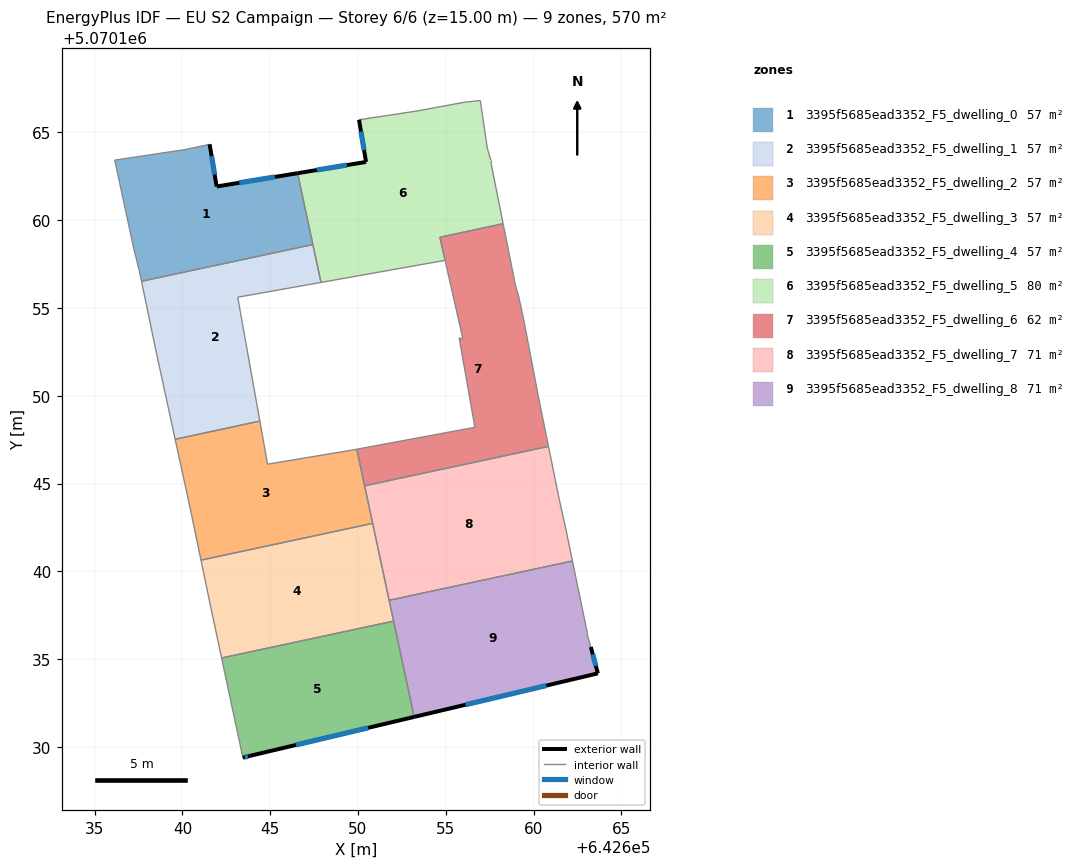
=== STOREY PLAN SPEC (per zone: floor XY polygon, exterior-wall plan segments, windows/doors) ===
zone 1: 3395f5685ead3352_F5_dwelling_0  (57.0 m²)
  floor: (642646.56, 5070162.67) (642647.43, 5070158.61) (642637.67, 5070156.52) (642637.55, 5070157.11) (642637.25, 5070158.32) (642636.15, 5070163.42) (642640.15, 5070164.02) (642641.55, 5070164.32) (642641.95, 5070161.92)
  exterior wall: (642641.95, 5070161.92) – (642641.55, 5070164.32)  [2.4 m]
    window: (642641.84, 5070162.59) – (642641.66, 5070163.65)  [1.4 m²]
  exterior wall: (642646.56, 5070162.67) – (642641.95, 5070161.92)  [4.7 m]
    window: (642645.27, 5070162.46) – (642643.24, 5070162.13)  [2.7 m²]
  interior walls: 7
zone 2: 3395f5685ead3352_F5_dwelling_1  (57.0 m²)
  floor: (642647.43, 5070158.61) (642647.89, 5070156.45) (642643.15, 5070155.61) (642644.41, 5070148.56) (642639.59, 5070147.52) (642638.55, 5070152.31) (642637.67, 5070156.52)
  interior walls: 7
zone 3: 3395f5685ead3352_F5_dwelling_2  (57.0 m²)
  floor: (642649.93, 5070146.96) (642650.84, 5070142.73) (642641.06, 5070140.64) (642640.55, 5070143.10) (642640.25, 5070144.50) (642639.59, 5070147.52) (642644.41, 5070148.56) (642644.85, 5070146.10) (642649.65, 5070146.90)
  interior walls: 10
zone 4: 3395f5685ead3352_F5_dwelling_3  (57.0 m²)
  floor: (642650.84, 5070142.73) (642652.03, 5070137.17) (642642.23, 5070135.07) (642641.55, 5070138.30) (642641.06, 5070140.64)
  interior walls: 6
zone 5: 3395f5685ead3352_F5_dwelling_4  (57.0 m²)
  floor: (642652.03, 5070137.17) (642653.20, 5070131.71) (642643.84, 5070129.49) (642643.44, 5070129.39) (642642.23, 5070135.07)
  exterior wall: (642643.84, 5070129.49) – (642653.20, 5070131.71)  [9.6 m]
    window: (642646.47, 5070130.11) – (642650.58, 5070131.09)  [5.6 m²]
  exterior wall: (642643.44, 5070129.39) – (642643.84, 5070129.49)  [0.4 m]
    window: (642643.56, 5070129.42) – (642643.73, 5070129.46)  [0.2 m²]
  interior walls: 3
zone 6: 3395f5685ead3352_F5_dwelling_5  (80.0 m²)
  floor: (642656.96, 5070166.82) (642657.36, 5070164.11) (642657.56, 5070163.41) (642657.56, 5070163.31) (642658.27, 5070159.80) (642654.66, 5070159.03) (642654.96, 5070157.71) (642647.89, 5070156.45) (642646.56, 5070162.67) (642650.46, 5070163.32) (642650.06, 5070165.72) (642653.36, 5070166.22) (642656.06, 5070166.72)
  exterior wall: (642650.46, 5070163.32) – (642646.56, 5070162.67)  [4.0 m]
    window: (642649.37, 5070163.14) – (642647.65, 5070162.85)  [2.3 m²]
  exterior wall: (642650.06, 5070165.72) – (642650.46, 5070163.32)  [2.4 m]
    window: (642650.17, 5070165.04) – (642650.35, 5070163.99)  [1.4 m²]
  interior walls: 12
zone 7: 3395f5685ead3352_F5_dwelling_6  (62.5 m²)
  floor: (642658.27, 5070159.80) (642658.96, 5070156.31) (642659.16, 5070155.61) (642659.46, 5070154.21) (642660.26, 5070150.00) (642660.85, 5070147.12) (642650.38, 5070144.87) (642649.93, 5070146.96) (642656.66, 5070148.20) (642655.76, 5070153.31) (642655.96, 5070153.31) (642654.67, 5070159.03)
  interior walls: 13
zone 8: 3395f5685ead3352_F5_dwelling_7  (71.2 m²)
  floor: (642660.85, 5070147.12) (642661.46, 5070144.10) (642661.86, 5070142.30) (642662.21, 5070140.59) (642651.78, 5070138.35) (642650.38, 5070144.87)
  interior walls: 7
zone 9: 3395f5685ead3352_F5_dwelling_8  (71.3 m²)
  floor: (642662.21, 5070140.59) (642663.06, 5070136.49) (642663.06, 5070136.39) (642663.26, 5070135.69) (642663.66, 5070134.19) (642653.20, 5070131.71) (642651.78, 5070138.35)
  exterior wall: (642663.66, 5070134.19) – (642663.26, 5070135.69)  [1.6 m]
    window: (642663.55, 5070134.61) – (642663.37, 5070135.27)  [0.9 m²]
  exterior wall: (642653.20, 5070131.71) – (642663.66, 5070134.19)  [10.8 m]
    window: (642656.13, 5070132.41) – (642660.73, 5070133.50)  [6.2 m²]
  interior walls: 6

=== DERIVED (storey summary) ===
Building: EU S2 Campaign
Storey: 6 of 6  (floor level z = 15.00 m)
Storey gross floor area: 570.0 m²
Zones on this storey: 9
  - 3395f5685ead3352_F5_dwelling_0: floor 57.0 m²; exterior wall 7.1 m (21.3 m²); 2 window(s) 4.1 m²; WWR 19.3%
  - 3395f5685ead3352_F5_dwelling_1: floor 57.0 m²
  - 3395f5685ead3352_F5_dwelling_2: floor 57.0 m²
  - 3395f5685ead3352_F5_dwelling_3: floor 57.0 m²
  - 3395f5685ead3352_F5_dwelling_4: floor 57.0 m²; exterior wall 10.0 m (30.1 m²); 2 window(s) 5.8 m²; WWR 19.3%
  - 3395f5685ead3352_F5_dwelling_5: floor 80.0 m²; exterior wall 6.4 m (19.2 m²); 2 window(s) 3.7 m²; WWR 19.3%
  - 3395f5685ead3352_F5_dwelling_6: floor 62.5 m²
  - 3395f5685ead3352_F5_dwelling_7: floor 71.2 m²
  - 3395f5685ead3352_F5_dwelling_8: floor 71.3 m²; exterior wall 12.3 m (36.9 m²); 2 window(s) 7.1 m²; WWR 19.3%
Zone adjacency (shared interzone walls):
  - 3395f5685ead3352_F5_dwelling_0 ↔ 3395f5685ead3352_F5_dwelling_1
  - 3395f5685ead3352_F5_dwelling_0 ↔ 3395f5685ead3352_F5_dwelling_5
  - 3395f5685ead3352_F5_dwelling_1 ↔ 3395f5685ead3352_F5_dwelling_2
  - 3395f5685ead3352_F5_dwelling_1 ↔ 3395f5685ead3352_F5_dwelling_5
  - 3395f5685ead3352_F5_dwelling_2 ↔ 3395f5685ead3352_F5_dwelling_3
  - 3395f5685ead3352_F5_dwelling_2 ↔ 3395f5685ead3352_F5_dwelling_6
  - 3395f5685ead3352_F5_dwelling_2 ↔ 3395f5685ead3352_F5_dwelling_7
  - 3395f5685ead3352_F5_dwelling_3 ↔ 3395f5685ead3352_F5_dwelling_4
  - 3395f5685ead3352_F5_dwelling_3 ↔ 3395f5685ead3352_F5_dwelling_7
  - 3395f5685ead3352_F5_dwelling_3 ↔ 3395f5685ead3352_F5_dwelling_8
  - 3395f5685ead3352_F5_dwelling_4 ↔ 3395f5685ead3352_F5_dwelling_8
  - 3395f5685ead3352_F5_dwelling_5 ↔ 3395f5685ead3352_F5_dwelling_6
  - 3395f5685ead3352_F5_dwelling_6 ↔ 3395f5685ead3352_F5_dwelling_7
  - 3395f5685ead3352_F5_dwelling_7 ↔ 3395f5685ead3352_F5_dwelling_8